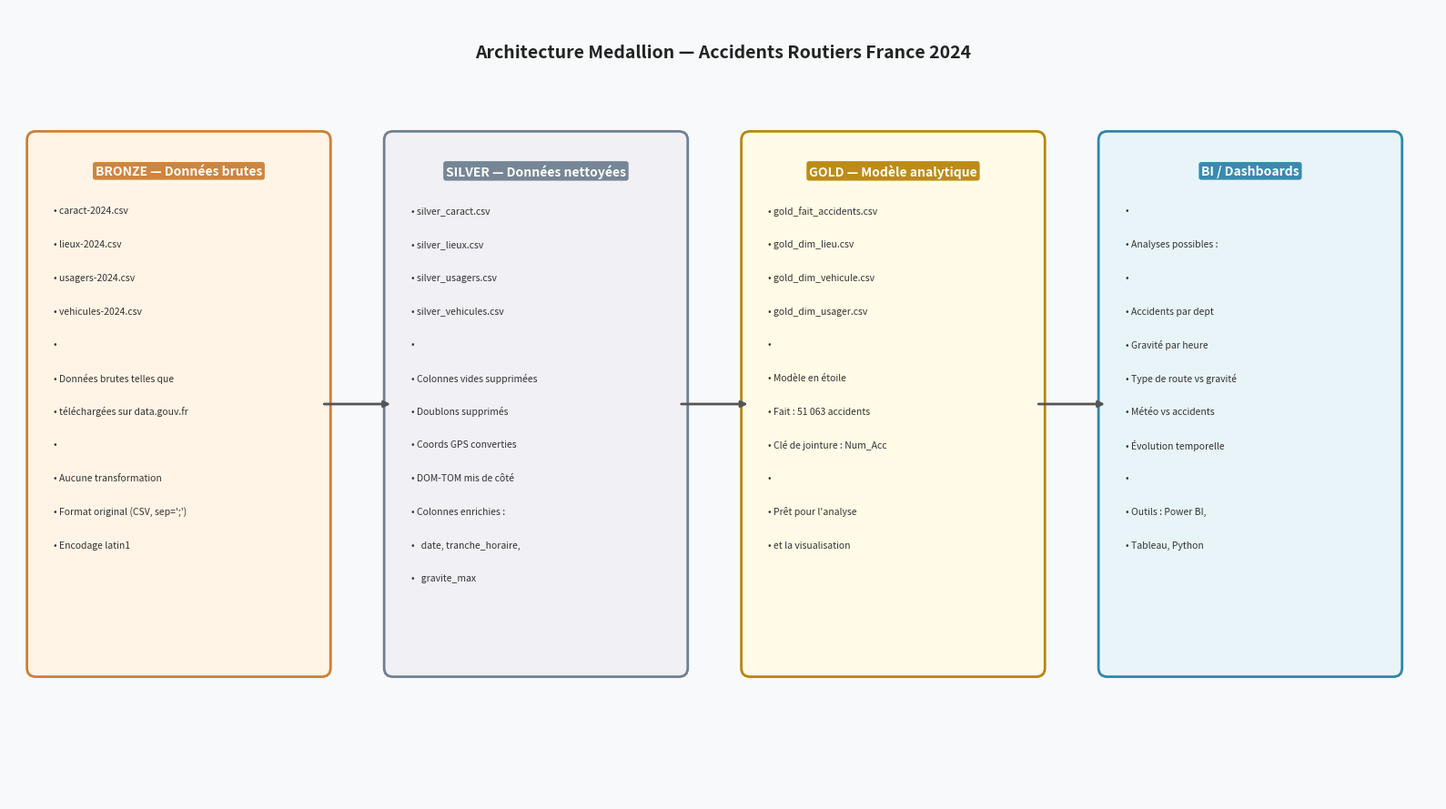

Reproduce this figure in Python.
import matplotlib.pyplot as plt
import matplotlib.patches as mpatches
from matplotlib.patches import FancyBboxPatch, FancyArrowPatch

fig, ax = plt.subplots(figsize=(16, 9))
ax.set_xlim(0, 16)
ax.set_ylim(0, 9)
ax.axis("off")
ax.set_facecolor("#f8f9fa")
fig.patch.set_facecolor("#f8f9fa")

def boite(ax, x, y, w, h, titre, lignes, couleur_titre, couleur_fond):
    box = FancyBboxPatch((x, y), w, h, boxstyle="round,pad=0.1",
                         facecolor=couleur_fond, edgecolor=couleur_titre, linewidth=2)
    ax.add_patch(box)
    ax.text(x + w/2, y + h - 0.35, titre, ha="center", va="center",
            fontsize=10, fontweight="bold", color="white",
            bbox=dict(facecolor=couleur_titre, edgecolor="none", boxstyle="round,pad=0.2", alpha=0.95))
    for i, ligne in enumerate(lignes):
        ax.text(x + 0.2, y + h - 0.8 - i * 0.38, f"• {ligne}",
                ha="left", va="center", fontsize=7.5, color="#333333")

def fleche(ax, x1, y, x2):
    ax.annotate("", xy=(x2, y), xytext=(x1, y),
                arrowprops=dict(arrowstyle="-|>", color="#555555", lw=2))

#couleurs par couche
C_BRONZE = "#cd7f32"
C_SILVER = "#708090"
C_GOLD   = "#b8860b"
C_BI     = "#2e86ab"

F_BRONZE = "#fff4e6"
F_SILVER = "#f0f0f5"
F_GOLD   = "#fffbe6"
F_BI     = "#e8f4f8"

#BRONZE
boite(ax, 0.3, 1.5, 3.2, 6,
      "BRONZE — Données brutes",
      ["caract-2024.csv", "lieux-2024.csv", "usagers-2024.csv", "vehicules-2024.csv",
       "", "Données brutes telles que", "téléchargées sur data.gouv.fr",
       "", "Aucune transformation", "Format original (CSV, sep=';')",
       "Encodage latin1"],
      C_BRONZE, F_BRONZE)

fleche(ax, 3.5, 4.5, 4.3)

#SILVER
boite(ax, 4.3, 1.5, 3.2, 6,
      "SILVER — Données nettoyées",
      ["silver_caract.csv", "silver_lieux.csv", "silver_usagers.csv", "silver_vehicules.csv",
       "", "Colonnes vides supprimées", "Doublons supprimés",
       "Coords GPS converties", "DOM-TOM mis de côté",
       "Colonnes enrichies :", "  date, tranche_horaire,", "  gravite_max"],
      C_SILVER, F_SILVER)

fleche(ax, 7.5, 4.5, 8.3)

#GOLD
boite(ax, 8.3, 1.5, 3.2, 6,
      "GOLD — Modèle analytique",
      ["gold_fait_accidents.csv", "gold_dim_lieu.csv", "gold_dim_vehicule.csv", "gold_dim_usager.csv",
       "", "Modèle en étoile", "Fait : 51 063 accidents",
       "Clé de jointure : Num_Acc",
       "", "Prêt pour l'analyse", "et la visualisation"],
      C_GOLD, F_GOLD)

fleche(ax, 11.5, 4.5, 12.3)

#BI
boite(ax, 12.3, 1.5, 3.2, 6,
      "BI / Dashboards",
      ["", "Analyses possibles :", "",
       "Accidents par dept", "Gravité par heure", "Type de route vs gravité",
       "Météo vs accidents", "Évolution temporelle",
       "", "Outils : Power BI,", "Tableau, Python"],
      C_BI, F_BI)

#titre
ax.text(8, 8.5, "Architecture Medallion — Accidents Routiers France 2024",
        ha="center", va="center", fontsize=14, fontweight="bold", color="#222222")

plt.tight_layout()
plt.savefig("medallion_architecture.png", dpi=150, bbox_inches="tight")
print("[OK] diagramme sauvegardé : medallion_architecture.png")
plt.show()
